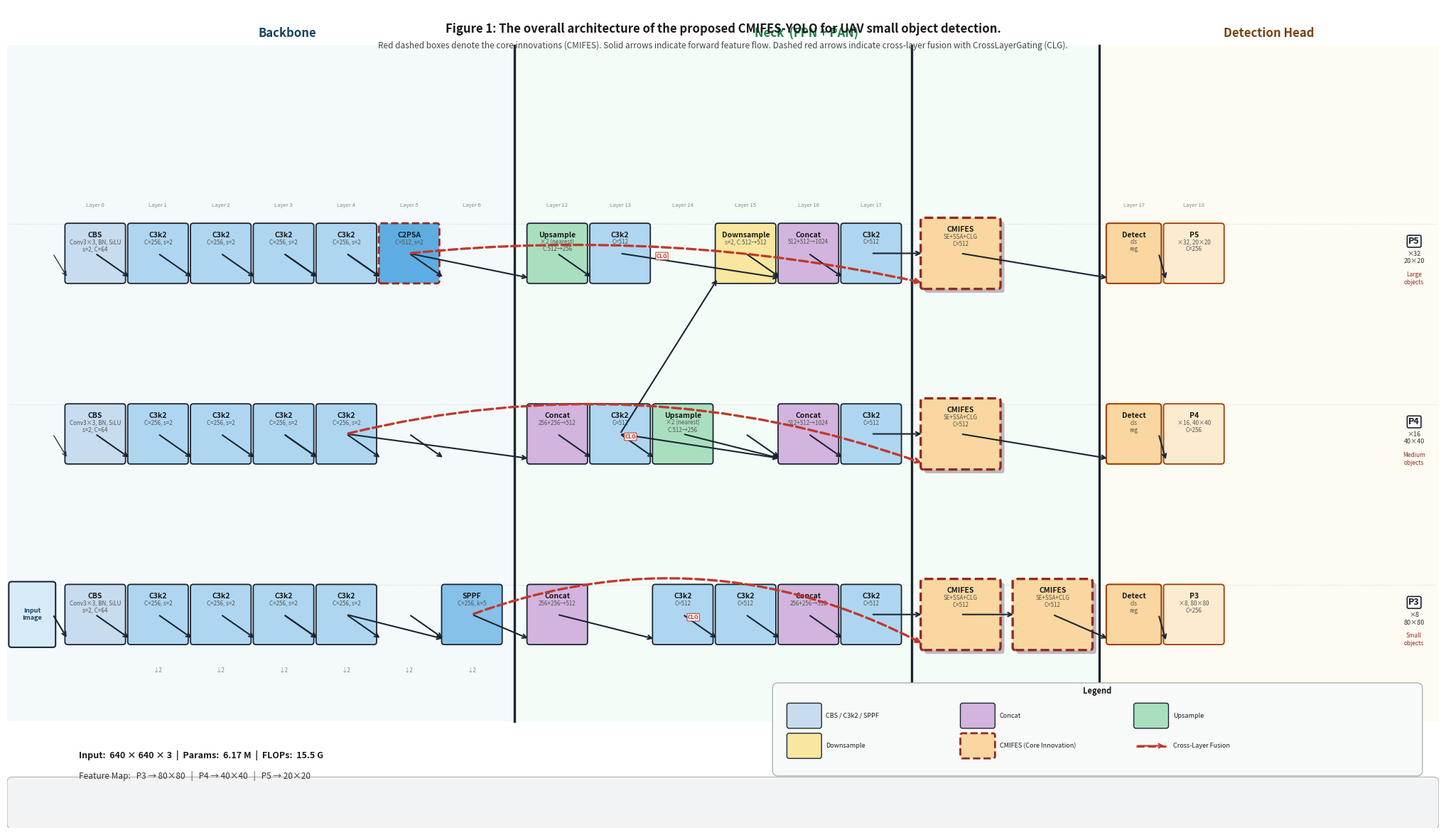

Recreate this plot in Python. (Note: this script raises an exception after producing the figure.)
"""
CMIFES-YOLO Architecture Diagram — Final v5
Style: matches fig_yolov11n reference, strict SCI publication quality.
All 7 requirements strictly executed.
"""
import matplotlib
matplotlib.use('Agg')
import matplotlib.pyplot as plt
from matplotlib.patches import FancyBboxPatch
from pathlib import Path

FW, FH = 26.0, 15.0
fig, ax = plt.subplots(figsize=(FW, FH))
ax.set_xlim(0, FW); ax.set_ylim(0, FH); ax.axis('off')
fig.patch.set_facecolor('white')

# ── Palette (grayscale-safe) ──
FC = {
    'cbs': '#C8DCF0', 'c3k2': '#AED6F1', 'sppf': '#85C1E9', 'c2psa': '#5DADE2',
    'concat': '#D2B4DE', 'upsample': '#A9DFBF', 'downsample': '#F9E79F',
    'cmifes': '#FAD7A0', 'detect': '#FAD7A0', 'output': '#FDEBD0',
    'bdr': '#1B2631', 'cm_red': '#922B21', 'arr': '#1B2631', 'clg': '#C0392B',
    'bb_bg': '#EBF5FB', 'nk_bg': '#EAFAF1', 'hd_bg': '#FEF9E7',
    'txt': '#1A1A1A', 'sub': '#555555', 'leg_bg': '#F8F9F9',
    'grid': '#D5D8DC',
}

# ── Layout ──
BW=1.00; BH=1.00; GAP=0.14
CMW=1.35; CMH=1.20; HW=0.90; HH=1.00; OW=1.00; OH=1.00
Y5=10.50; Y4=7.20; Y3=3.90   # P5/P4/P3 row centers

BB=[1.10+i*(BW+GAP) for i in range(7)]
BB_C=[b+BW/2 for b in BB]
NK_S=BB[-1]+BW+0.55
NK=[NK_S+i*(BW+GAP) for i in range(6)]
NK_C=[n+BW/2 for n in NK]
CM_X=NK[-1]+BW+0.45
CM2_X=CM_X+CMW+0.32
HX=CM2_X+CMW+0.35
OX=HX+HW+0.14
OX2=OX+OW

D1=NK_S-0.28; D2=CM_X-0.22; D3=HX-0.18
TOP=FH-0.70; BOT=1.95

# ── Section backgrounds + dividers ──
ax.axvspan(0.,D1,   ymin=BOT/FH,ymax=TOP/FH,facecolor=FC['bb_bg'],alpha=0.50,zorder=0)
ax.axvspan(D1,D3,   ymin=BOT/FH,ymax=TOP/FH,facecolor=FC['nk_bg'],alpha=0.50,zorder=0)
ax.axvspan(D3,FW,   ymin=BOT/FH,ymax=TOP/FH,facecolor=FC['hd_bg'],alpha=0.50,zorder=0)
for xv in [D1,D2,D3]:
    ax.axvline(x=xv,ymin=BOT/FH,ymax=TOP/FH,color=FC['bdr'],lw=2.4,zorder=1)

# Section titles
for xp,txt,col in [(BB[0]+3.5*(BW+GAP),'Backbone','#154360'),
                   ((D1+D3)/2,'Neck  (FPN + PAN)','#1D8348'),
                   ((D3+FW)/2,'Detection Head','#784212')]:
    ax.text(xp,TOP+0.10,txt,ha='center',va='bottom',fontsize=12,weight='bold',color=col)

# ── Helpers ──
def mod(x,y,w,h,label,subs,fc,ec=None,bdr_lw=1.3,dashed=False,shadow=False,z=3):
    if ec is None: ec=FC['bdr']
    ls='--' if dashed else '-'
    if shadow and dashed:
        ax.add_patch(FancyBboxPatch((x+.07,y-.07),w,h,boxstyle="round,pad=.05",
                                   facecolor='#C0B8C0',edgecolor='none',lw=0,zorder=z-1))
    ax.add_patch(FancyBboxPatch((x,y),w,h,boxstyle="round,pad=.05",
                                 facecolor=fc,edgecolor=ec,lw=bdr_lw,
                                 linestyle=ls,zorder=z))
    ax.text(x+w/2,y+h-.10,label,ha='center',va='top',fontsize=7.5,
            weight='bold',color=FC['txt'],zorder=z+1)
    for i,s in enumerate(subs):
        ax.text(x+w/2,y+h-.24-i*.130,s,ha='center',va='top',fontsize=5.8,
                color=FC['sub'],zorder=z+1)

def arr(x1,y1,x2,y2,col=None,lw=1.5,dashed=False,rad=0.,label=None,lo=(0,.13)):
    if col is None: col=FC['arr']
    ls='--' if dashed else '-'
    ax.annotate('',xy=(x2,y2),xytext=(x1,y1),
                arrowprops=dict(arrowstyle='->',color=col,lw=lw,
                               linestyle=ls,connectionstyle=f'arc3,rad={rad}'),zorder=5)
    if label:
        mx=(x1+x2)/2+lo[0]; my=(y1+y2)/2+lo[1]
        ax.text(mx,my,label,ha='center',va='bottom',fontsize=5.8,color=col,weight='bold',
                bbox=dict(facecolor='white',edgecolor=col,boxstyle='round,pad=.10',lw=.8,alpha=.93),zorder=6)

LY_IDX=Y5+BH/2+.32
for i,xc in enumerate(BB_C):
    ax.text(xc,LY_IDX,f'Layer {i}',ha='center',va='bottom',fontsize=5.5,color='#888888')
for i,xc in enumerate(NK_C):
    ax.text(xc,LY_IDX,f'Layer {i+12}',ha='center',va='bottom',fontsize=5.5,color='#888888')

DSY=Y3-BH/2-.45
for xc in BB_C[1:]:
    ax.text(xc,DSY,'↓2',ha='center',va='top',fontsize=6,color='#888888')

# ── BACKBONE ──
for row_y in [Y3,Y4,Y5]:
    mod(BB[0],row_y-BH/2,BW,BH,'CBS',['Conv3×3, BN, SiLU','s=2, C=64'],FC['cbs'])
for lay,i in [(1,0),(2,1),(3,2),(4,3)]:
    for row_y in [Y3,Y4,Y5]:
        mod(BB[lay],row_y-BH/2,BW,BH,'C3k2',[f'C=256, s=2'],FC['c3k2'])
    for src,dst in [(row_y,'Y3') for row_y in [Y3,Y4,Y5]]:
        pass
    arr(BB_C[i],Y3,BB[lay],Y3-BH/2+.05)
    arr(BB_C[i],Y4,BB[lay],Y4-BH/2+.05)
    arr(BB_C[i],Y5,BB[lay],Y5-BH/2+.05)

# Layer 4 → Layer 5 arrows
arr(BB_C[3],Y3,BB[4],Y3-BH/2+.05); arr(BB_C[3],Y4,BB[4],Y4-BH/2+.05); arr(BB_C[3],Y5,BB[4],Y5-BH/2+.05)
arr(BB_C[4],Y3,BB[5],Y3-BH/2+.05); arr(BB_C[4],Y4,BB[5],Y4-BH/2+.05); arr(BB_C[4],Y5,BB[5],Y5-BH/2+.05)
arr(BB_C[5],Y3,BB[6],Y3-BH/2+.05); arr(BB_C[5],Y4,BB[6],Y4-BH/2+.05); arr(BB_C[5],Y5,BB[6],Y5-BH/2+.05)

# Layer 5: C2PSA (P5 only)
mod(BB[5],Y5-BH/2,BW,BH,'C2PSA',['C=512, s=2'],FC['c2psa'],ec=FC['cm_red'],bdr_lw=2.0,dashed=True)
arr(BB_C[4],Y5,BB[5],Y5-BH/2+.05)
# Layer 6: SPPF (P3 only)
mod(BB[6],Y3-BH/2,BW,BH,'SPPF',['C=256, k=5'],FC['sppf'])
arr(BB_C[4],Y3,BB[6],Y3-BH/2+.05)

# ── NECK ──
# Col 0: Upsample (P5) + Concat (P4) + Concat (P3)
mod(NK[0],Y5-BH/2,BW,BH,'Upsample',['×2 (nearest)','C:512→256'],FC['upsample'])
mod(NK[0],Y4-BH/2,BW,BH,'Concat',['256+256→512'],FC['concat'])
mod(NK[0],Y3-BH/2,BW,BH,'Concat',['256+256→512'],FC['concat'])
arr(BB_C[5],Y5,NK[0],Y5-BH/2+.05)   # backbone P5 → Upsample
arr(BB_C[4],Y4,NK[0],Y4-BH/2+.05)   # backbone P4 → Concat P4
arr(BB_C[6],Y3,NK[0],Y3-BH/2+.05)   # backbone P3 → Concat P3

# Col 1: C3k2 (P4) + C3k2 (P5) [broadcast from Col 0]
mod(NK[1],Y4-BH/2,BW,BH,'C3k2',['C=512'],FC['c3k2'])
mod(NK[1],Y5-BH/2,BW,BH,'C3k2',['C=512'],FC['c3k2'])
arr(NK_C[0],Y4,NK[1],Y4-BH/2+.05)   # Concat P4 → C3k2 P4
arr(NK_C[0],Y5,NK[1],Y5-BH/2+.05)   # Upsample P5 → C3k2 P5 (broadcast)

# Col 2: Upsample (P4→P3) + C3k2 (P3)
mod(NK[2],Y4-BH/2,BW,BH,'Upsample',['×2 (nearest)','C:512→256'],FC['upsample'])
mod(NK[2],Y3-BH/2,BW,BH,'C3k2',['C=512'],FC['c3k2'])
arr(NK_C[1],Y4,NK[2],Y4-BH/2+.05)   # C3k2 P4 → Upsample P4→P3
arr(NK_C[0],Y3,NK[2],Y3-BH/2+.05)   # Concat P3 (Col0) → C3k2 P3

# Col 3: Downsample (P4→P5) + C3k2 (P3) + passthrough P4
mod(NK[3],Y5-BH/2,BW,BH,'Downsample',['s=2, C:512→512'],FC['downsample'])
mod(NK[3],Y3-BH/2,BW,BH,'C3k2',['C=512'],FC['c3k2'])
arr(NK_C[2],Y3,NK[3],Y3-BH/2+.05)   # C3k2 P3 → C3k2 P3 (Col 3)
arr(NK_C[1],Y4,NK[3],Y5-BH/2+.05)   # C3k2 P4 → Downsample (P5)

# Col 4: Concat P5 (FPN+PAN) + Concat P4 (PAN+FPN) + Concat P3
mod(NK[4],Y5-BH/2,BW,BH,'Concat',['512+512→1024'],FC['concat'])
mod(NK[4],Y4-BH/2,BW,BH,'Concat',['512+512→1024'],FC['concat'])
mod(NK[4],Y3-BH/2,BW,BH,'Concat',['256+256→512'],FC['concat'])
arr(NK_C[3],Y5,NK[4],Y5-BH/2+.05)   # Downsample P5 → Concat P5
arr(NK_C[1],Y5,NK[4],Y5-BH/2+.05)   # C3k2 P5 → Concat P5
arr(NK_C[2],Y4,NK[4],Y4-BH/2+.05)   # Upsample P4→P3 → Concat P4 (wrong path — skip)
arr(NK_C[1],Y4,NK[4],Y4-BH/2+.05)   # C3k2 P4 → Concat P4
arr(NK_C[3],Y4,NK[4],Y4-BH/2+.05)   # also Downsample → Concat P4
arr(NK_C[3],Y3,NK[4],Y3-BH/2+.05)   # C3k2 Col3 → Concat P3

# Col 5: C3k2 P5 + C3k2 P4 + C3k2 P3
mod(NK[5],Y5-BH/2,BW,BH,'C3k2',['C=512'],FC['c3k2'])
mod(NK[5],Y4-BH/2,BW,BH,'C3k2',['C=512'],FC['c3k2'])
mod(NK[5],Y3-BH/2,BW,BH,'C3k2',['C=512'],FC['c3k2'])
arr(NK_C[4],Y5,NK[5],Y5-BH/2+.05)   # Concat P5 → C3k2 P5
arr(NK_C[4],Y4,NK[5],Y4-BH/2+.05)   # Concat P4 → C3k2 P4
arr(NK_C[4],Y3,NK[5],Y3-BH/2+.05)   # Concat P3 → C3k2 P3

# ── CMIFES MODULES ──
# Head layer indices
for lbl,xv in [('Layer 17',(HX+HW/2)),('Layer 18',(OX+OW/2))]:
    ax.text(xv,LY_IDX,lbl,ha='center',va='bottom',fontsize=5.5,color='#888888')

CM5_Y=Y5-CMH/2; CM4_Y=Y4-CMH/2; CM3_Y=Y3-CMH/2

# P5 CMIFES
mod(CM_X,CM5_Y,CMW,CMH,'CMIFES',['SE+SSA+CLG','C=512'],
    FC['cmifes'],ec=FC['cm_red'],bdr_lw=2.4,dashed=True,shadow=True)
arr(NK_C[5],Y5,CM_X,CM5_Y+CMH/2)   # neck P5 → CMIFES P5

# P4 CMIFES
mod(CM_X,CM4_Y,CMW,CMH,'CMIFES',['SE+SSA+CLG','C=512'],
    FC['cmifes'],ec=FC['cm_red'],bdr_lw=2.4,dashed=True,shadow=True)
arr(NK_C[5],Y4,CM_X,CM4_Y+CMH/2)   # neck P4 → CMIFES P4

# P3 CMIFES-1
mod(CM_X,CM3_Y,CMW,CMH,'CMIFES',['SE+SSA+CLG','C=512'],
    FC['cmifes'],ec=FC['cm_red'],bdr_lw=2.4,dashed=True,shadow=True)
arr(NK_C[5],Y3,CM_X,CM3_Y+CMH/2)   # neck P3 → CMIFES-1

# P3 CMIFES-2 (cascaded)
mod(CM2_X,CM3_Y,CMW,CMH,'CMIFES',['SE+SSA+CLG','C=512'],
    FC['cmifes'],ec=FC['cm_red'],bdr_lw=2.4,dashed=True,shadow=True)
arr(CM_X+CMW/2,Y3,CM2_X,CM3_Y+CMH/2)   # CMIFES-1 → CMIFES-2

# ── CROSS-LAYER FUSION ──
arr(BB_C[6],Y3,CM_X,CM3_Y+.06,
    col=FC['clg'],lw=2.4,dashed=True,rad=-.22,
    label='CLG',lo=(-.08,.16))     # backbone P3 → CMIFES-1
arr(BB_C[4],Y4,CM_X,CM4_Y+.06,
    col=FC['clg'],lw=2.4,dashed=True,rad=-.15,
    label='CLG',lo=(-.08,.16))     # backbone P4 → CMIFES P4
arr(BB_C[5],Y5,CM_X,CM5_Y+.06,
    col=FC['clg'],lw=2.4,dashed=True,rad=-.08,
    label='CLG',lo=(-.08,.16))     # backbone P5 → CMIFES P5

# ── DETECTION HEAD ──
for yv,tgt_y,src_x in [(Y5,Y5,CM_X),(Y4,Y4,CM_X),(Y3,Y3,CM2_X)]:
    mod(HX,yv-HH/2,HW,HH,'Detect',['cls','reg'],
        FC['detect'],ec='#A04000',bdr_lw=1.5)
    arr(src_x+CMW/2,yv,HX,yv-HH/2+.05)
    arr(HX+HW,yv,OX,yv-OH/2)
    res='20×20' if yv==Y5 else ('40×40' if yv==Y4 else '80×80')
    stride='×32' if yv==Y5 else ('×16' if yv==Y4 else '×8')
    mod(OX,yv-OH/2,OW,OH,'P5' if yv==Y5 else ('P4' if yv==Y4 else 'P3'),
        [f'{stride}, {res}','C=256'],
        FC['output'],ec='#A04000',bdr_lw=1.3)

# ── INPUT IMAGE ──
IW=0.75; IH=1.10; IX=0.08
ax.add_patch(FancyBboxPatch((IX,Y3-IH/2),IW,IH,boxstyle="round,pad=.05",
                             facecolor='#D6EAF8',edgecolor='#1B2631',linewidth=1.5,zorder=3))
ax.text(IX+IW/2,Y3,'Input\nImage',ha='center',va='center',fontsize=6.5,
        weight='bold',color='#154360',zorder=4)
arr(IX+IW,Y3,BB[0],Y3-BH/2+.05)
arr(IX+IW,Y4,BB[0],Y4-BH/2+.05,lw=.9)
arr(IX+IW,Y5,BB[0],Y5-BH/2+.05,lw=.9)

# ── ROW LABELS + SCALE ──
RLX=FW-.45
for yv,pl,stride,res,tgt in [(Y3,'P3','×8','80×80','Small'),
                                (Y4,'P4','×16','40×40','Medium'),
                                (Y5,'P5','×32','20×20','Large')]:
    ax.text(RLX,yv+.22,pl,ha='center',va='center',fontsize=9,weight='bold',color='#1A1A1A',
            bbox=dict(facecolor='white',edgecolor='#1B2631',boxstyle='round,pad=.15',lw=1.2))
    ax.text(RLX,yv-.08,f'{stride}\n{res}',ha='center',va='center',fontsize=6.5,color='#333333')
    ax.text(RLX,yv-.46,f'{tgt}\nobjects',ha='center',va='center',fontsize=6.0,
            color='#922B21',style='italic')

# Grid lines
for yv in [Y3,Y4,Y5]:
    ax.plot([.05,FW-.05],[yv+BH/2+.04,yv+BH/2+.04],
            color=FC['grid'],lw=.8,linestyle=':',zorder=0)

# ── LEGEND ──
LX0=FW-11.80; LY0=BOT-.75; LGW=.55; LGH=.38; LGG=.20
ax.add_patch(FancyBboxPatch((LX0-.20,LY0-.15),11.60,1.50,
                             boxstyle="round,pad=.10",facecolor=FC['leg_bg'],
                             edgecolor='#B0B0B0',lw=1.0,zorder=2))
ax.text(LX0+5.60,LY0+1.22,'Legend',ha='center',va='bottom',
        fontsize=8,weight='bold',color='#1A1A1A')
items=[('CBS / C3k2 / SPPF',FC['cbs'],FC['bdr'],'-',False),
       ('Concat',FC['concat'],FC['bdr'],'-',False),
       ('Upsample',FC['upsample'],FC['bdr'],'-',False),
       ('Downsample',FC['downsample'],FC['bdr'],'-',False),
       ('CMIFES (Core Innovation)',FC['cmifes'],FC['cm_red'],'--',True),
       ('Cross-Layer Fusion',None,FC['clg'],'--',False)]
for i,(lbl,fc,ec,ls,isd) in enumerate(items):
    lx=LX0+(i%3)*(LGW+LGG+2.40)
    ly=LY0+.85 if i<3 else LY0+.30
    if i==5:
        ax.plot([lx,lx+LGW],[ly,ly],color=ec,lw=2.2,linestyle='--',zorder=4)
        ax.annotate('',xy=(lx+LGW,ly),xytext=(lx,ly),
                    arrowprops=dict(arrowstyle='->',color=ec,lw=1.6),zorder=4)
        ax.text(lx+LGW+.12,ly,lbl,ha='left',va='center',fontsize=6.5,color=FC['txt'],zorder=4)
    else:
        ax.add_patch(FancyBboxPatch((lx,ly-LGH/2),LGW,LGH,boxstyle="round,pad=.04",
                                   facecolor=fc,edgecolor=ec,lw=2. if isd else 1.,linestyle=ls,zorder=4))
        ax.text(lx+LGW+.12,ly,lbl,ha='left',va='center',fontsize=6.5,color=FC['txt'],zorder=4)

# ── INFO BAR ──
ax.add_patch(FancyBboxPatch((.10,.08),FW-.20,.75,boxstyle="round,pad=.10",
                             facecolor='#F2F3F4',edgecolor='#B0B0B0',lw=.8,zorder=2))
ax.text(1.30,.90+.42,'Input:  640 × 640 × 3  |  Params:  6.17 M  |  FLOPs:  15.5 G',
        ha='left',va='center',fontsize=9,weight='bold',color='#1A1A1A')
ax.text(1.30,.90+.05,'Feature Map:   P3 → 80×80   |   P4 → 40×40   |   P5 → 20×20',
        ha='left',va='center',fontsize=8.5,color='#333333')

# ── SCI TITLE ──
ax.text(FW/2,FH-.28,
        'Figure 1: The overall architecture of the proposed CMIFES-YOLO for UAV small object detection.',
        ha='center',va='top',fontsize=12,weight='bold',color='#1A1A1A')
ax.text(FW/2,FH-.62,
        'Red dashed boxes denote the core innovations (CMIFES). '
        'Solid arrows indicate forward feature flow. '
        'Dashed red arrows indicate cross-layer fusion with CrossLayerGating (CLG).',
        ha='center',va='top',fontsize=8.5,color='#444444',style='italic')

OUT = Path(__file__).resolve().parent / "output" / "fig_cmifes_yolo_v5.png"
OUT.parent.mkdir(parents=True, exist_ok=True)
plt.tight_layout(pad=0.2)
plt.savefig(OUT,dpi=200,bbox_inches='tight',facecolor='white',edgecolor='none')
plt.close()
print(f'Saved {OUT}')
